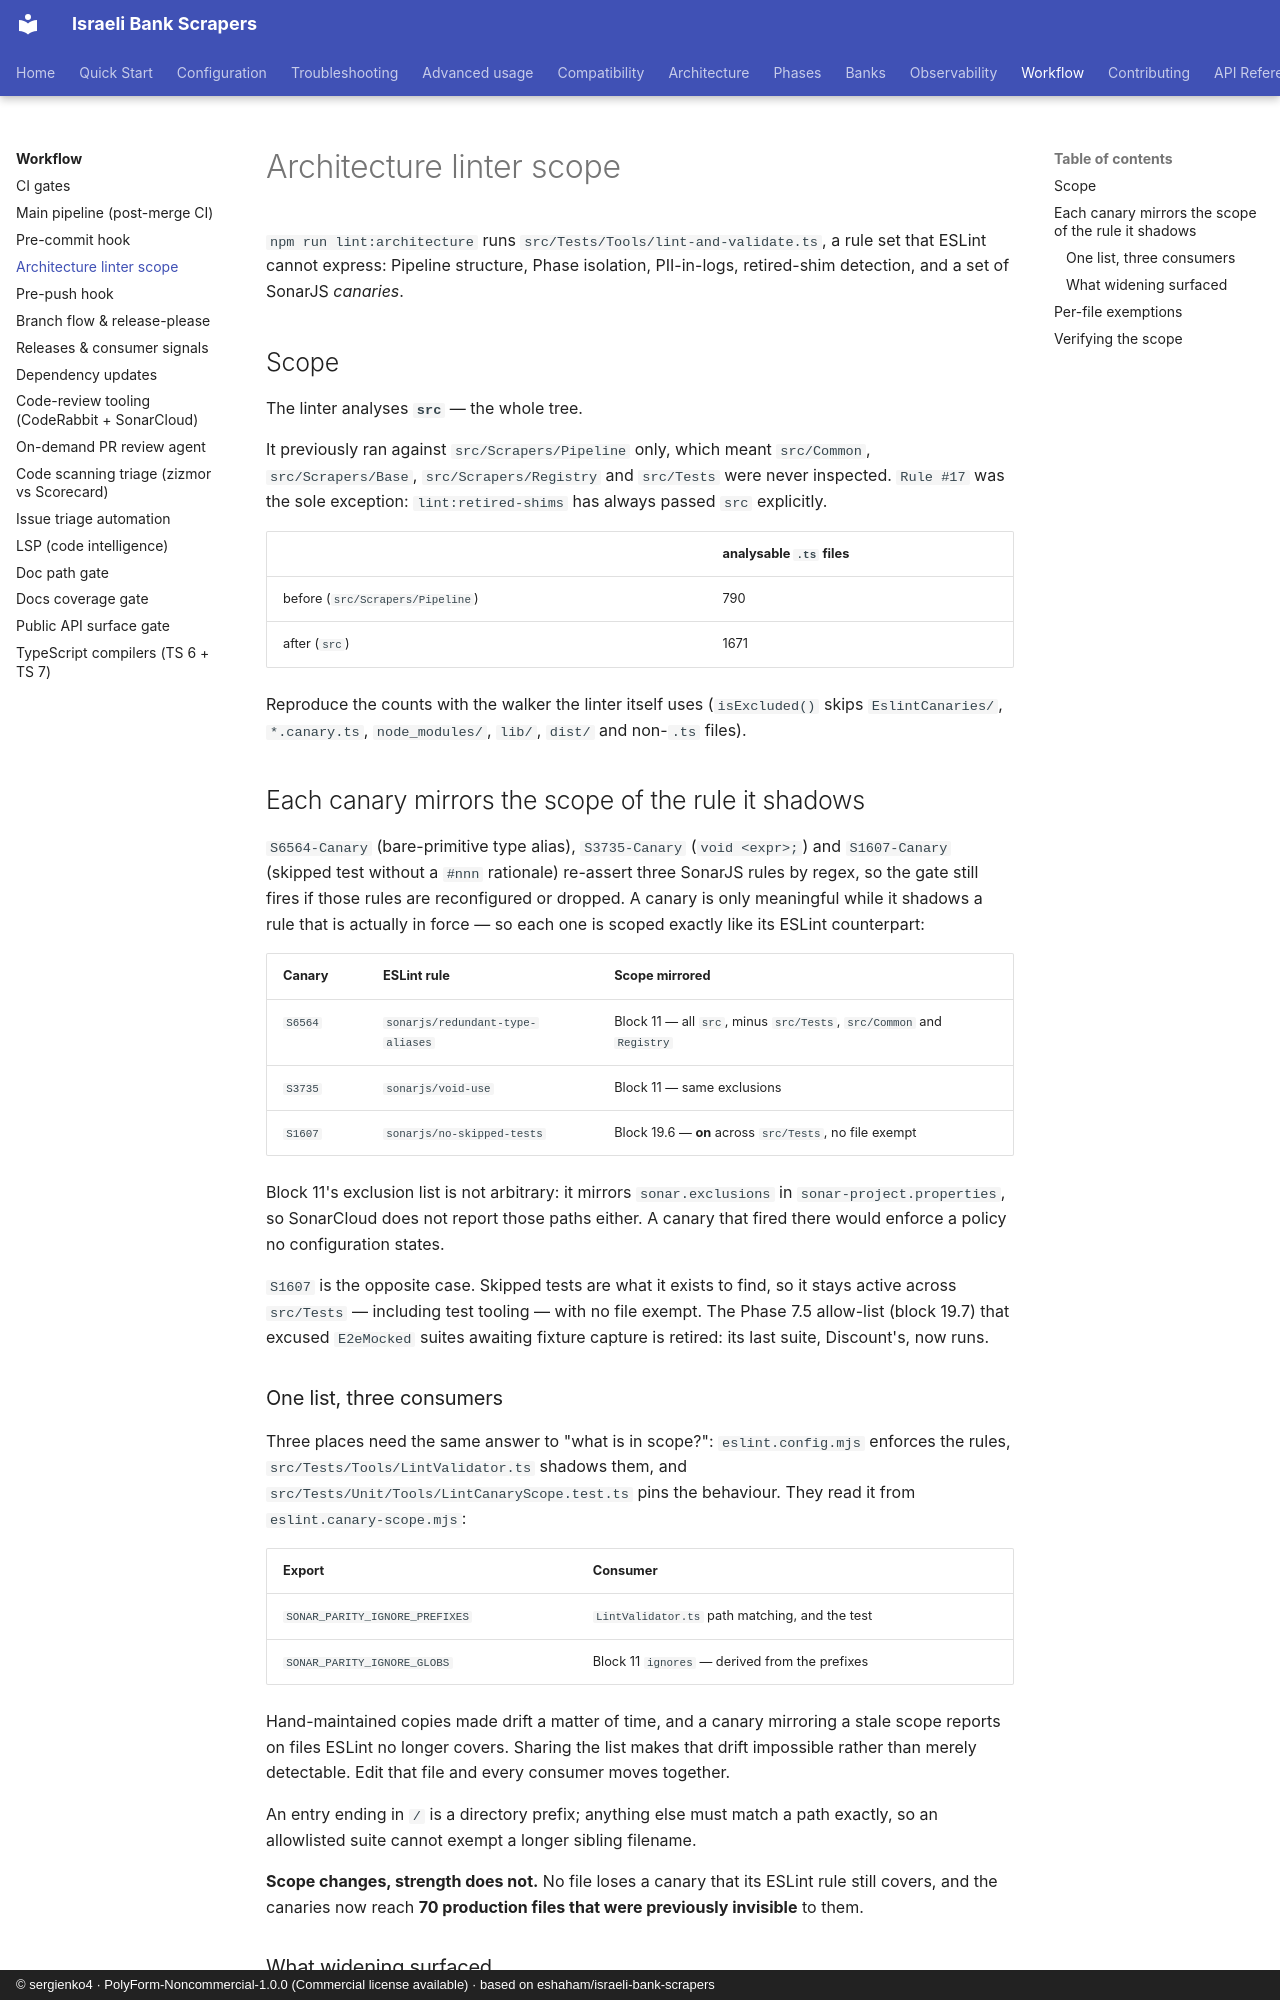

repository: sergienko4/israeli-bank-scrapers · page: workflow/architecture-linter/index.html · generator: mkdocs · copyright: © sergienko4 · PolyForm-Noncommercial-1.0.0 (Commercial license available) · based on eshaham/israeli-bank-scrapers

# Architecture linter scope

`npm run lint:architecture` runs `src/Tests/Tools/lint-and-validate.ts`, a
rule set that ESLint cannot express: Pipeline structure, Phase isolation,
PII-in-logs, retired-shim detection, and a set of SonarJS _canaries_.

## Scope

The linter analyses **`src`** — the whole tree.

It previously ran against `src/Scrapers/Pipeline` only, which meant
`src/Common`, `src/Scrapers/Base`, `src/Scrapers/Registry` and `src/Tests`
were never inspected. `Rule #17` was the sole exception: `lint:retired-shims`
has always passed `src` explicitly.

|                                  | analysable `.ts` files |
| -------------------------------- | ---------------------- |
| before (`src/Scrapers/Pipeline`) | 790                    |
| after (`src`)                    | 1671                   |

Reproduce the counts with the walker the linter itself uses (`isExcluded()`
skips `EslintCanaries/`, `*.canary.ts`, `node_modules/`, `lib/`, `dist/` and
non-`.ts` files).

## Each canary mirrors the scope of the rule it shadows

`S6564-Canary` (bare-primitive type alias), `S3735-Canary` (`void <expr>;`) and
`S1607-Canary` (skipped test without a `#nnn` rationale) re-assert three SonarJS
rules by regex, so the gate still fires if those rules are reconfigured or
dropped. A canary is only meaningful while it shadows a rule that is actually
in force — so each one is scoped exactly like its ESLint counterpart:

| Canary  | ESLint rule                     | Scope mirrored                                                                     |
| ------- | ------------------------------- | ---------------------------------------------------------------------------------- |
| `S6564` | `sonarjs/redundant-type-aliases` | Block 11 — all `src`, minus `src/Tests`, `src/Common` and `Registry` |
| `S3735` | `sonarjs/void-use`              | Block 11 — same exclusions                                                         |
| `S1607` | `sonarjs/no-skipped-tests`      | Block 19.6 — **on** across `src/Tests`, no file exempt                             |

Block 11's exclusion list is not arbitrary: it mirrors `sonar.exclusions` in
`sonar-project.properties`, so SonarCloud does not report those paths either.
A canary that fired there would enforce a policy no configuration states.

`S1607` is the opposite case. Skipped tests are what it exists to find, so it
stays active across `src/Tests` — including test tooling — with no file
exempt. The Phase 7.5 allow-list (block 19.7) that excused `E2eMocked` suites
awaiting fixture capture is retired: its last suite, Discount's, now runs.
